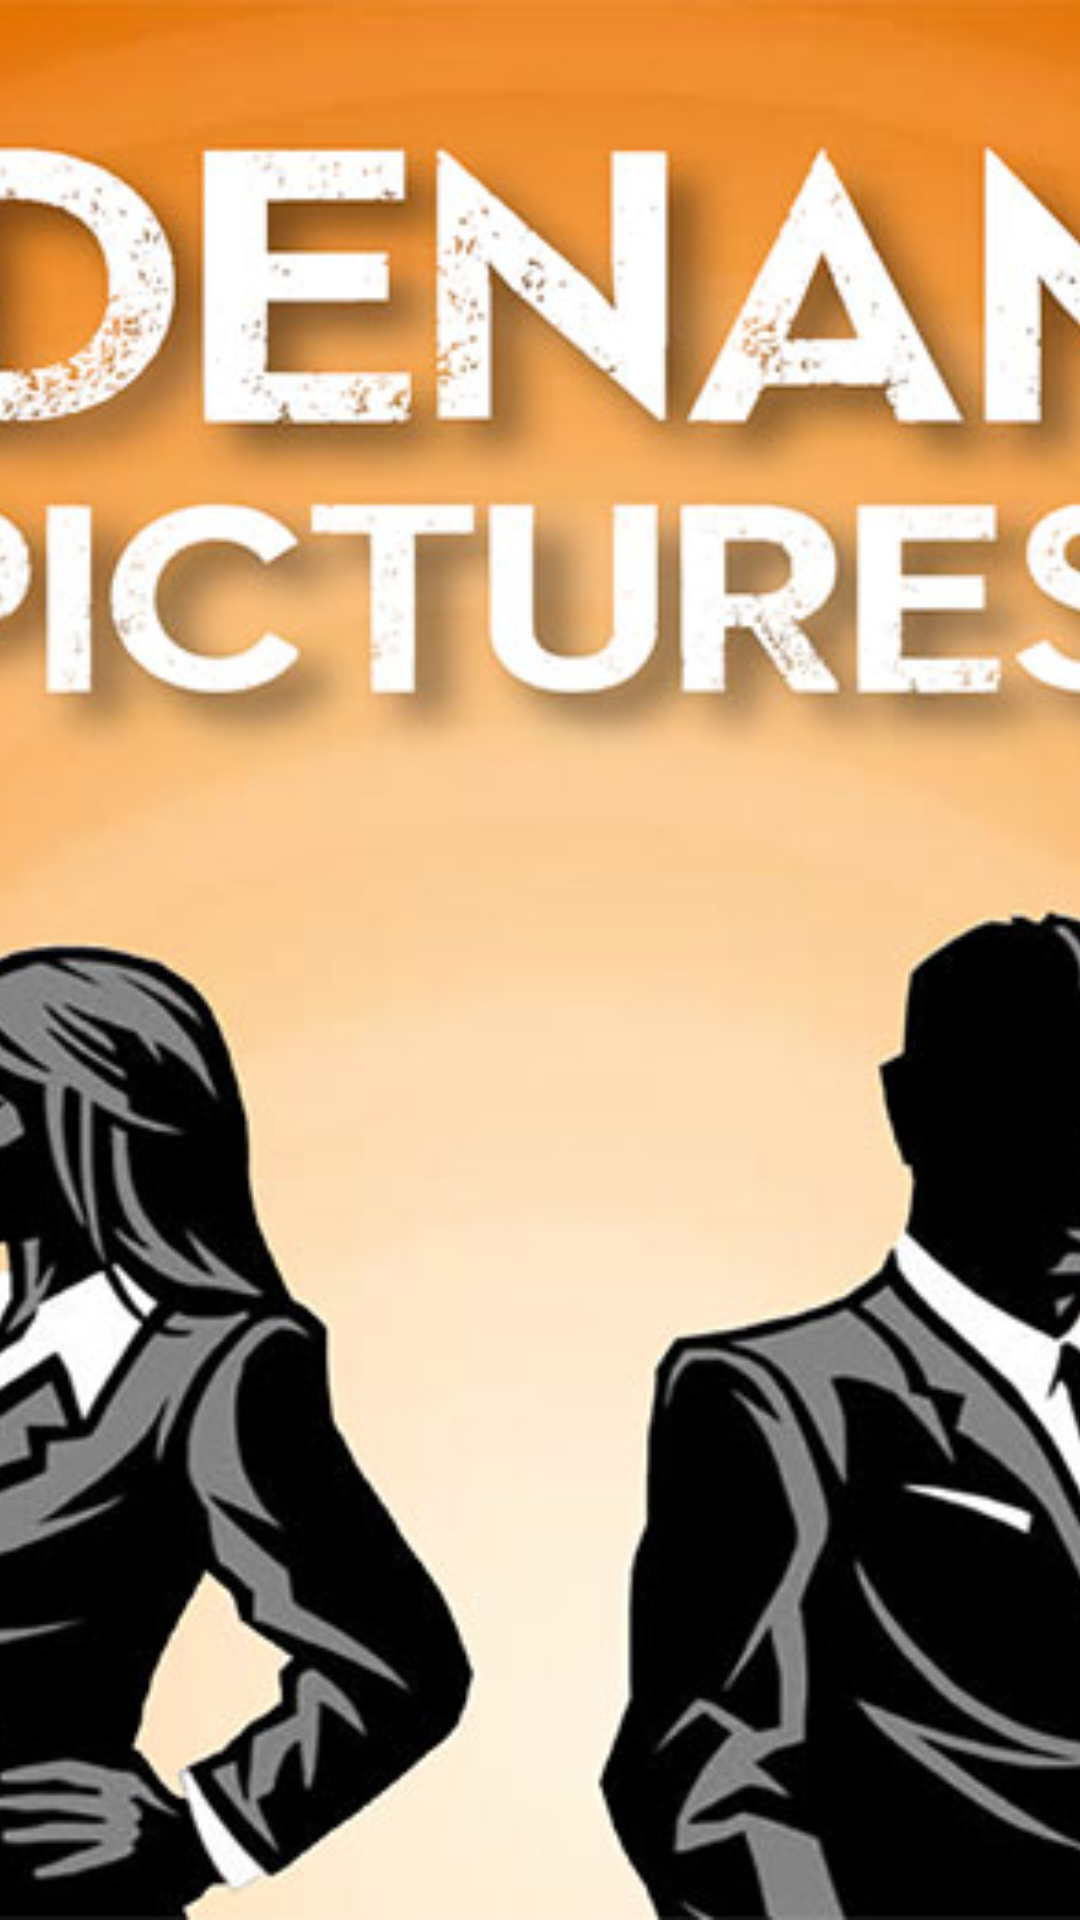

Write the Android layout XML for this screen, with the resource values it uses.
<!-- AndroidManifest.xml: application theme AppTheme -->
<!-- res/layout/activity_main.xml -->
<?xml version="1.0" encoding="utf-8"?>
<androidx.constraintlayout.widget.ConstraintLayout xmlns:android="http://schemas.android.com/apk/res/android"
    xmlns:app="http://schemas.android.com/apk/res-auto"
    xmlns:tools="http://schemas.android.com/tools"
    android:layout_width="match_parent"
    android:layout_height="match_parent"
    tools:context=".MainActivity"
    >

    <FrameLayout
        android:layout_width="match_parent"
        android:layout_height="match_parent">

        <ImageView
            android:layout_width="match_parent"
            android:layout_height="match_parent"
            android:scaleType="centerCrop"
            android:src="@drawable/background" />
    </FrameLayout>

    <LinearLayout
        android:layout_width="197dp"
        android:layout_height="350dp"
        android:layout_marginStart="256dp"
        android:layout_marginEnd="256dp"
        android:gravity="center_vertical"
        android:orientation="vertical"
        app:layout_constraintBottom_toBottomOf="parent"
        app:layout_constraintEnd_toEndOf="parent"
        app:layout_constraintStart_toStartOf="parent"
        app:layout_constraintTop_toTopOf="parent"
        app:layout_constraintVertical_bias="1.0">

        <com.google.android.material.button.MaterialButton
            android:id="@+id/play"
            android:layout_width="match_parent"
            android:layout_height="wrap_content"
            android:padding="20dp"
            android:text="@string/play_button" />

        <com.google.android.material.button.MaterialButton
            android:id="@+id/setting"
            android:layout_width="match_parent"
            android:layout_height="wrap_content"
            android:padding="20dp"
            android:text="@string/setting_button" />

        <com.google.android.material.button.MaterialButton
            android:id="@+id/help"
            android:layout_width="match_parent"
            android:layout_height="wrap_content"
            android:padding="20dp"
            android:text="@string/help_button" />

        <com.google.android.material.button.MaterialButton
            android:id="@+id/quit"
            android:layout_width="match_parent"
            android:layout_height="wrap_content"
            android:padding="20dp"
            android:text="@string/quit" />
    </LinearLayout>

</androidx.constraintlayout.widget.ConstraintLayout>
<!-- resources referenced by this layout -->
<resources>
  <!-- drawable background: jpg bitmap (drawable, 92137 bytes) -->
  <string name="help_button">Help</string>
  <string name="play_button">Play</string>
  <string name="quit">Quit</string>
  <string name="setting_button">Setting</string>
  <style name="AppTheme" parent="Theme.MaterialComponents.Light">
          
          <item name="colorPrimary">@color/colorPrimary</item>
          <item name="colorPrimaryDark">@color/colorPrimaryDark</item>
          <item name="colorAccent">@color/colorAccent</item>
      </style>
  <color name="colorPrimary">#FF6D00</color>
  <color name="colorPrimaryDark">#FF9800</color>
  <color name="colorAccent">#D50000</color>
</resources>
